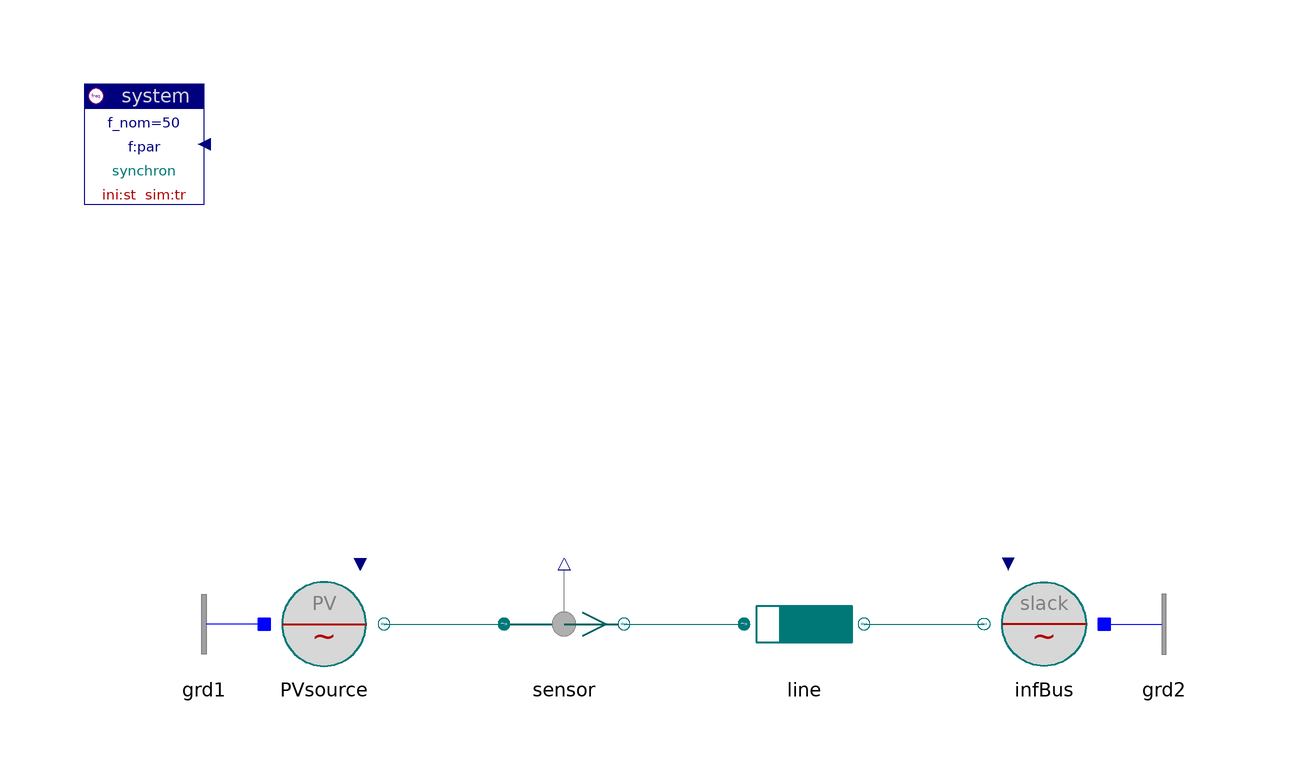

The component connection diagram of the Modelica model below, drawn from its own Placement and Line annotations.

model PVsource "Power transfer from power-voltage source to slack bus"

  inner Spot.System system
                      annotation (extent=[-100,80; -80,100]);
  Spot.ACdqo.Sources.PVsource PVsource(
    V_nom=20e3,
    S_nom=500e6,
    v0=1.02,
    p0=1)
    annotation (
          extent=[-70,0; -50,20]);
  Spot.ACdqo.Lines.RXline line(par(
    V_nom=20e3,
    S_nom=500e6),
    len=40)
    annotation (
          extent=[10,0; 30,20]);
  Spot.ACdqo.Sensors.Psensor sensor
    annotation (
          extent=[-30,0; -10,20]);
  Spot.ACdqo.Sources.InfBus infBus(V_nom=20e3)
    annotation (
          extent=[70,0; 50,20]);
  Spot.ACdqo.Nodes.GroundOne grd1 annotation (extent=[-70,0; -90,20]);
  Spot.ACdqo.Nodes.GroundOne grd2 annotation (extent=[70,0; 90,20]);

equation
  connect(PVsource.term, sensor.term_p)   annotation (points=[-50,10; -30,10],
        style(color=62, rgbcolor={0,110,110}));
  connect(sensor.term_n, line.term_p)   annotation (points=[-10,10; 10,10],
        style(color=62, rgbcolor={0,110,110}));
  connect(line.term_n, infBus.term)   annotation (points=[30,10; 50,10], style(
          color=62, rgbcolor={0,110,110}));
  connect(grd1.term, PVsource.neutral)
      annotation (points=[-70,10; -70,10], style(color=3, rgbcolor={0,0,255}));
  connect(infBus.neutral, grd2.term)
      annotation (points=[70,10; 70,10], style(color=3, rgbcolor={0,0,255}));
  annotation (
    Documentation(
            info="<html>
<p>Power and voltage-amplitude are given in the source node, whereas the slackBus is identical to the previous example.<br>
The active powerflow is now directly determined through a parameter instead of indirectly depending on the voltage phase-angle.</p>
<p><i>See for example:</i>
<pre>
 sensor.p[1:2]    active and reactive power
</pre></p>
<p><a href=\"Spot.UsersGuide.Examples\">up users guide</a></p>
</html>"));
end PVsource;